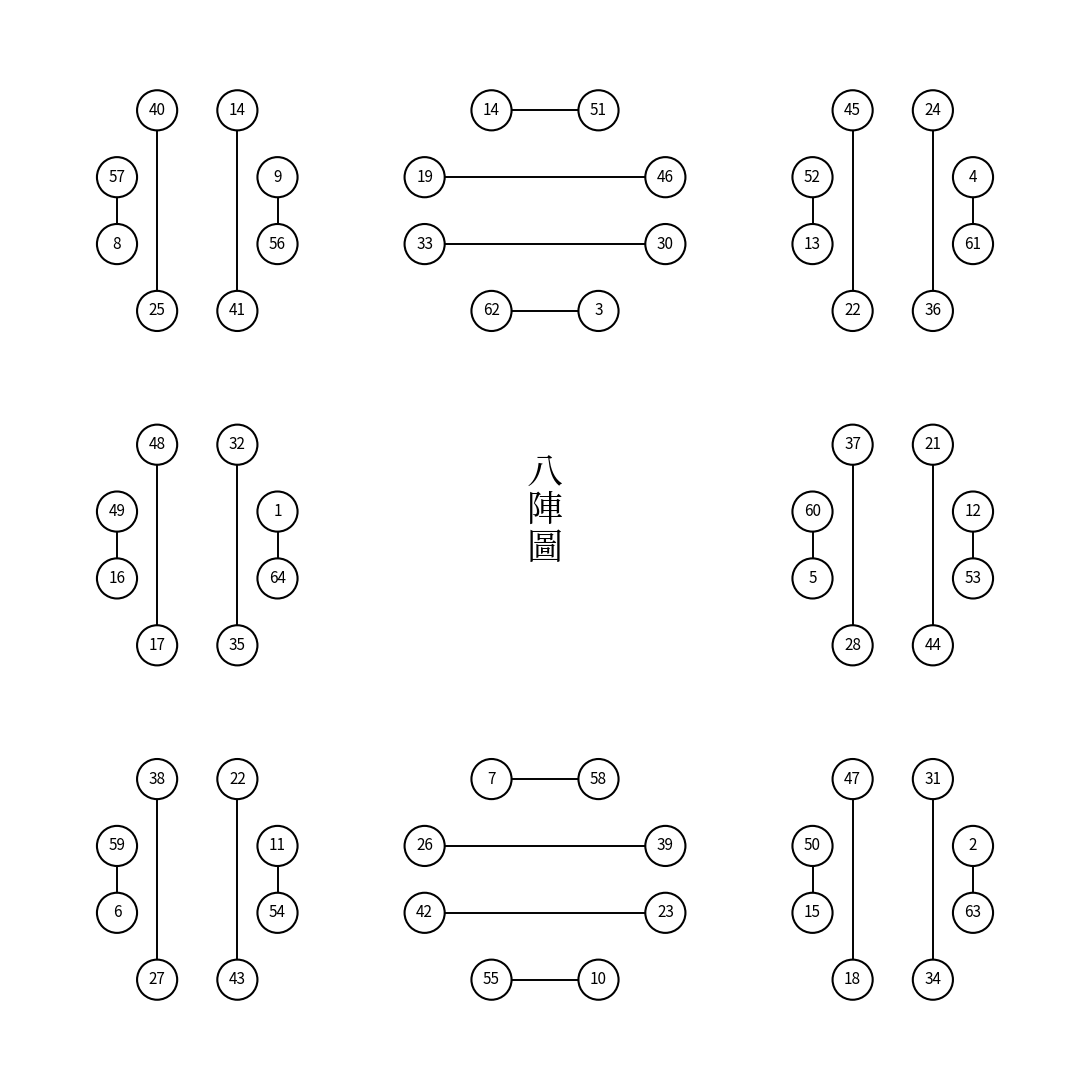

Python code for this plot:
#!/usr/bin/env python3

import matplotlib
import matplotlib.pyplot as plt
from matplotlib.font_manager import FontProperties
from matplotlib.patches import Circle
from pathlib import Path


NODE_RADIUS = 0.30


def get_cjk_font():
    """Return a FontProperties that can render CJK (Korean/Chinese) glyphs."""
    font_paths = [
        "/usr/share/fonts/opentype/noto/NotoSerifCJK-Regular.ttc",
        "/usr/share/fonts/opentype/noto/NotoSansCJK-Regular.ttc",
    ]
    for path in font_paths:
        if Path(path).exists():
            return FontProperties(fname=path)

    candidates = [
        "Noto Serif CJK KR",
        "Noto Sans CJK KR",
        "NanumMyeongjo",
        "NanumGothic",
        "Noto Serif CJK SC",
        "Noto Sans CJK SC",
    ]
    available = {f.name for f in matplotlib.font_manager.fontManager.ttflist}
    for name in candidates:
        if name in available:
            return FontProperties(family=name)
    return FontProperties(family=["serif"])


def draw_node(ax, x, y, value):
    circle = Circle(
        (x, y),
        radius=NODE_RADIUS,
        facecolor="white",
        edgecolor="black",
        linewidth=1.5,
        zorder=3,
    )
    ax.add_patch(circle)

    ax.text(
        x,
        y,
        str(value),
        ha="center",
        va="center",
        fontsize=11,
        zorder=4,
    )


def draw_edge(ax, start, end):
    ax.plot(
        [start[0], end[0]],
        [start[1], end[1]],
        linewidth=1.4,
        color="black",
        zorder=1,
    )


def draw_vertical_formation(ax, x, y, rows):
    """
    Draw a formation composed mainly of vertical columns.

    Each row contains one or more tuples:
        (x_offset, value)

    Nodes in the same x-offset column are connected vertically in row order.
    """
    positions = {}
    columns = {}

    for row_index, row in enumerate(rows):
        node_y = y - row_index * 1.0

        for x_offset, value in row:
            node_x = x + x_offset
            positions[value] = (node_x, node_y)
            columns.setdefault(x_offset, []).append((node_x, node_y))

    for column_points in columns.values():
        for start, end in zip(column_points, column_points[1:]):
            draw_edge(ax, start, end)

    for value, point in positions.items():
        draw_node(ax, point[0], point[1], value)


def draw_horizontal_formation(ax, x, y, rows):
    """
    Draw four horizontal pairs.

    Each row is:
        (left_value, right_value, half_width)
    """
    for row_index, (left_value, right_value, half_width) in enumerate(rows):
        node_y = y - row_index * 1.0
        left = (x - half_width, node_y)
        right = (x + half_width, node_y)

        draw_edge(ax, left, right)
        draw_node(ax, left[0], left[1], left_value)
        draw_node(ax, right[0], right[1], right_value)


def main():
    fig, ax = plt.subplots(figsize=(11, 12))

    draw_vertical_formation(
        ax,
        x=-5.2,
        y=6.0,
        rows=[
            [(-0.6, 40), (0.6, 14)],
            [(-1.2, 57), (1.2, 9)],
            [(-1.2, 8), (1.2, 56)],
            [(-0.6, 25), (0.6, 41)],
        ],
    )

    draw_horizontal_formation(
        ax,
        x=0.0,
        y=6.0,
        rows=[
            (14, 51, 0.8),
            (19, 46, 1.8),
            (33, 30, 1.8),
            (62, 3, 0.8),
        ],
    )

    draw_vertical_formation(
        ax,
        x=5.2,
        y=6.0,
        rows=[
            [(-0.6, 45), (0.6, 24)],
            [(-1.2, 52), (1.2, 4)],
            [(-1.2, 13), (1.2, 61)],
            [(-0.6, 22), (0.6, 36)],
        ],
    )

    draw_vertical_formation(
        ax,
        x=-5.2,
        y=1.0,
        rows=[
            [(-0.6, 48), (0.6, 32)],
            [(-1.2, 49), (1.2, 1)],
            [(-1.2, 16), (1.2, 64)],
            [(-0.6, 17), (0.6, 35)],
        ],
    )

    ax.text(
        0.0,
        0.0,
        "八\n陣\n圖",
        ha="center",
        va="center",
        fontsize=26,
        linespacing=1.0,
        fontproperties=get_cjk_font(),
    )

    draw_vertical_formation(
        ax,
        x=5.2,
        y=1.0,
        rows=[
            [(-0.6, 37), (0.6, 21)],
            [(-1.2, 60), (1.2, 12)],
            [(-1.2, 5), (1.2, 53)],
            [(-0.6, 28), (0.6, 44)],
        ],
    )

    draw_vertical_formation(
        ax,
        x=-5.2,
        y=-4.0,
        rows=[
            [(-0.6, 38), (0.6, 22)],
            [(-1.2, 59), (1.2, 11)],
            [(-1.2, 6), (1.2, 54)],
            [(-0.6, 27), (0.6, 43)],
        ],
    )

    draw_horizontal_formation(
        ax,
        x=0.0,
        y=-4.0,
        rows=[
            (7, 58, 0.8),
            (26, 39, 1.8),
            (42, 23, 1.8),
            (55, 10, 0.8),
        ],
    )

    draw_vertical_formation(
        ax,
        x=5.2,
        y=-4.0,
        rows=[
            [(-0.6, 47), (0.6, 31)],
            [(-1.2, 50), (1.2, 2)],
            [(-1.2, 15), (1.2, 63)],
            [(-0.6, 18), (0.6, 34)],
        ],
    )

    ax.set_aspect("equal")
    ax.set_xlim(-8.0, 8.0)
    ax.set_ylim(-8.5, 7.5)
    ax.axis("off")

    plt.tight_layout()

    plt.savefig(
        "eight_formation_diagram_wrong_origin.png",
        dpi=300,
        bbox_inches="tight",
        facecolor="white",
    )

    plt.savefig(
        "eight_formation_diagram_wrong_origin.svg",
        bbox_inches="tight",
        facecolor="white",
    )

    plt.show()


if __name__ == "__main__":
    main()
